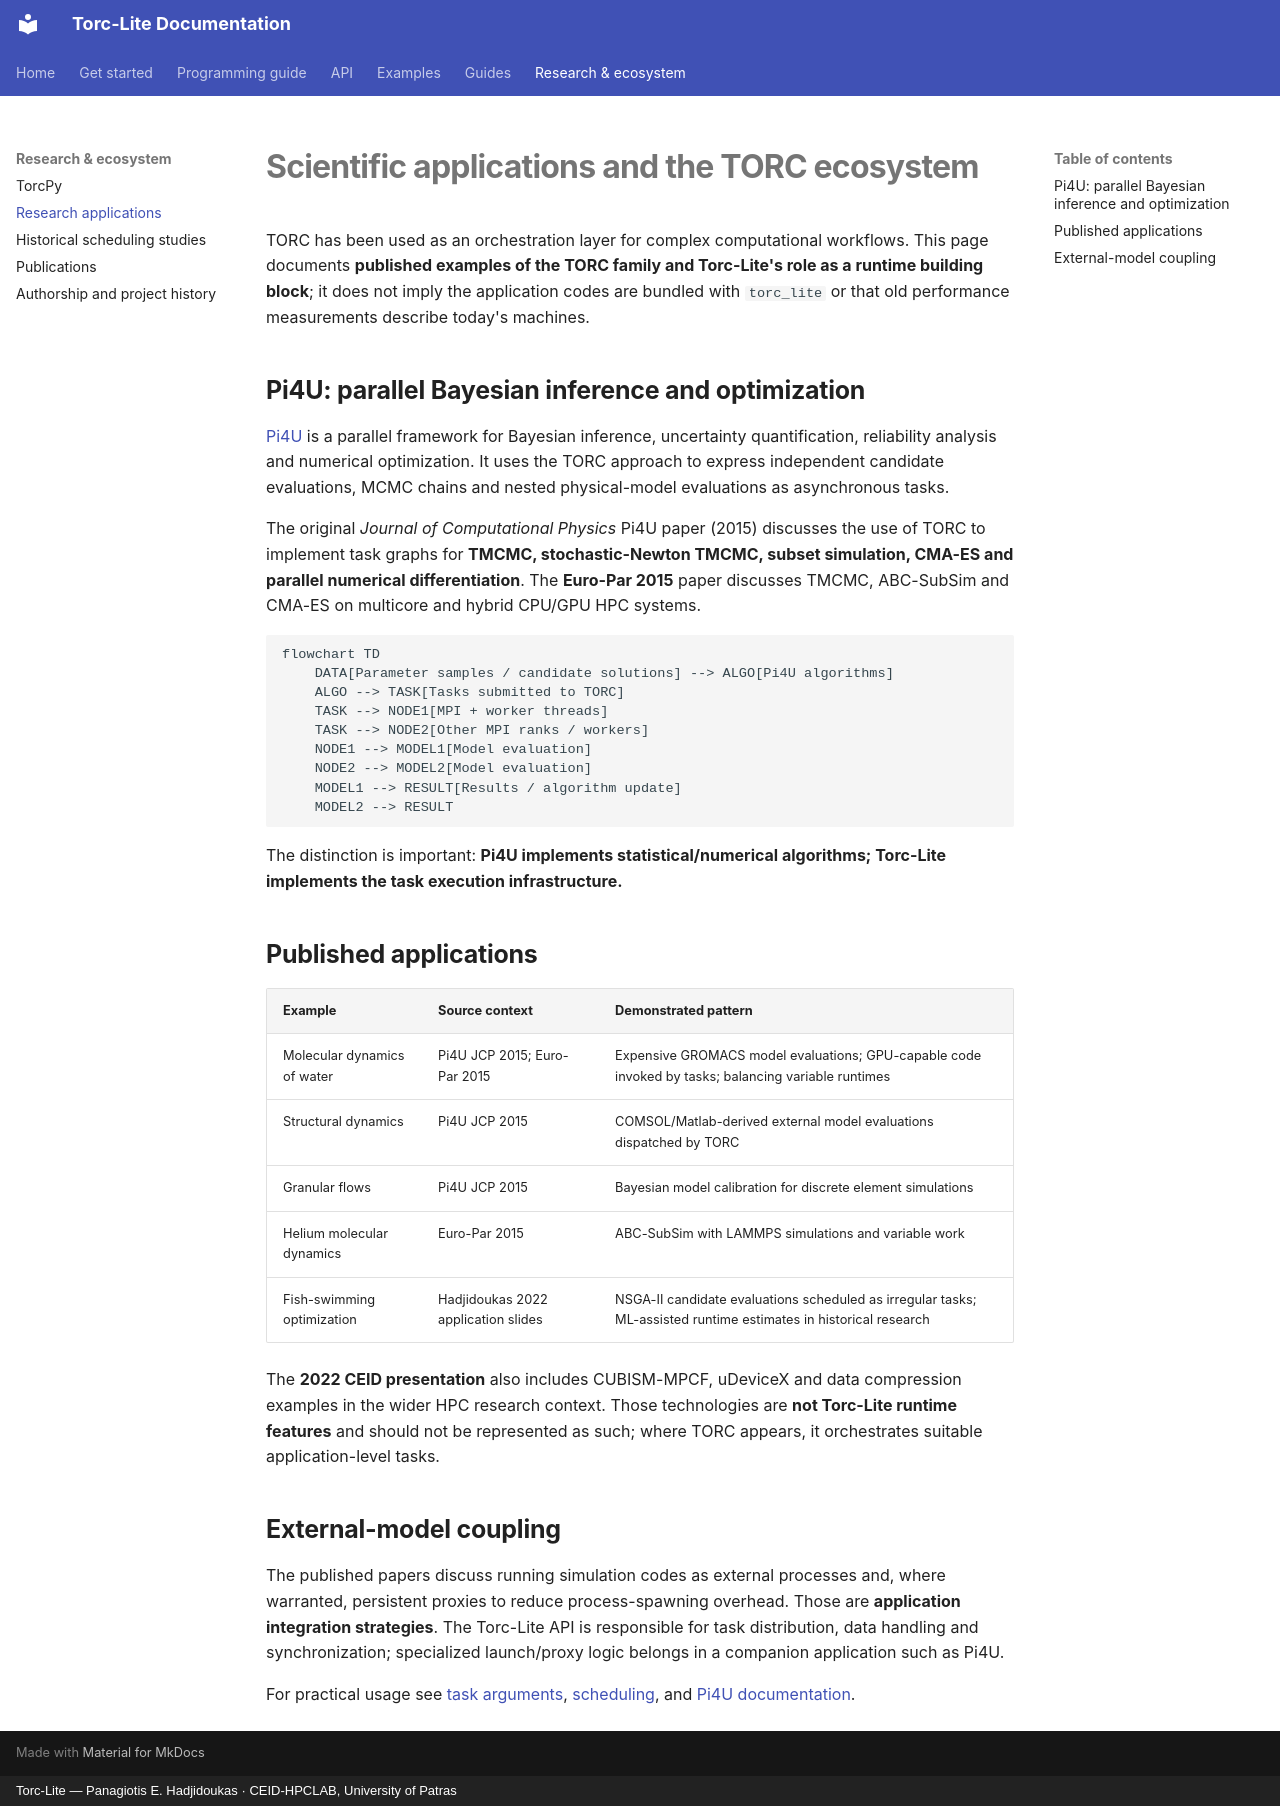

repository: CEID-HPCLAB/torc_lite · page: research/applications/index.html · generator: mkdocs · copyright: Torc-Lite — Panagiotis E. Hadjidoukas · CEID-HPCLAB, University of Patras

# Scientific applications and the TORC ecosystem

TORC has been used as an orchestration layer for complex computational workflows. This page documents **published examples of the TORC family and Torc-Lite's role as a runtime building block**; it does not imply the application codes are bundled with `torc_lite` or that old performance measurements describe today's machines.

## Pi4U: parallel Bayesian inference and optimization

[Pi4U](https://github.com/CEID-HPCLAB/pi4u) is a parallel framework for Bayesian inference, uncertainty quantification, reliability analysis and numerical optimization. It uses the TORC approach to express independent candidate evaluations, MCMC chains and nested physical-model evaluations as asynchronous tasks.

The original *Journal of Computational Physics* Pi4U paper (2015) discusses the use of TORC to implement task graphs for **TMCMC, stochastic-Newton TMCMC, subset simulation, CMA-ES and parallel numerical differentiation**. The **Euro-Par 2015** paper discusses TMCMC, ABC-SubSim and CMA-ES on multicore and hybrid CPU/GPU HPC systems.

```mermaid
flowchart TD
    DATA[Parameter samples / candidate solutions] --> ALGO[Pi4U algorithms]
    ALGO --> TASK[Tasks submitted to TORC]
    TASK --> NODE1[MPI + worker threads]
    TASK --> NODE2[Other MPI ranks / workers]
    NODE1 --> MODEL1[Model evaluation]
    NODE2 --> MODEL2[Model evaluation]
    MODEL1 --> RESULT[Results / algorithm update]
    MODEL2 --> RESULT
```

The distinction is important: **Pi4U implements statistical/numerical algorithms; Torc-Lite implements the task execution infrastructure.**

## Published applications

| Example | Source context | Demonstrated pattern |
|---|---|---|
| Molecular dynamics of water | Pi4U JCP 2015; Euro-Par 2015 | Expensive GROMACS model evaluations; GPU-capable code invoked by tasks; balancing variable runtimes |
| Structural dynamics | Pi4U JCP 2015 | COMSOL/Matlab-derived external model evaluations dispatched by TORC |
| Granular flows | Pi4U JCP 2015 | Bayesian model calibration for discrete element simulations |
| Helium molecular dynamics | Euro-Par 2015 | ABC-SubSim with LAMMPS simulations and variable work |
| Fish-swimming optimization | Hadjidoukas 2022 application slides | NSGA-II candidate evaluations scheduled as irregular tasks; ML-assisted runtime estimates in historical research |

The **2022 CEID presentation** also includes CUBISM-MPCF, uDeviceX and data compression examples in the wider HPC research context. Those technologies are **not Torc-Lite runtime features** and should not be represented as such; where TORC appears, it orchestrates suitable application-level tasks.

## External-model coupling

The published papers discuss running simulation codes as external processes and, where warranted, persistent proxies to reduce process-spawning overhead. Those are **application integration strategies**. The Torc-Lite API is responsible for task distribution, data handling and synchronization; specialized launch/proxy logic belongs in a companion application such as Pi4U.

For practical usage see [task arguments](../concepts/arguments.md), [scheduling](../concepts/scheduling.md), and [Pi4U documentation](https://ceid-hpclab.github.io/pi4u/).
